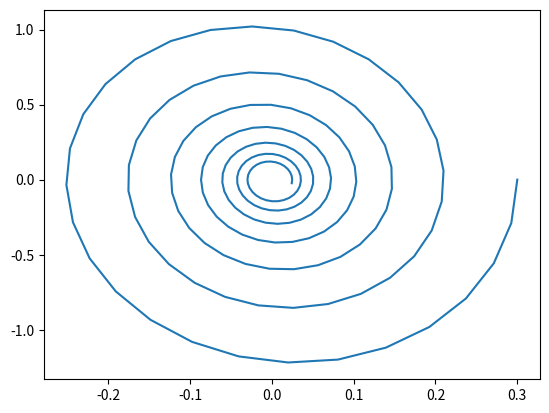

Generate this figure with matplotlib:
import matplotlib.pyplot as plt
import numpy as np
from scipy.integrate import odeint

m=0.2
l=0.5
k=0.1
g=9.8

def pendulum(x,t):
    return [x[1], - g/l * x[0] - k/m * x[1] ]

P0 = [0.3,0]
a=0
b=10
trange=np.linspace(a,b,200)
sol=odeint(pendulum,P0,trange)
y1 = sol[:,1]    
y = sol[:,0]
plt.plot(y, y1)
plt.show()